The GitHub repository realtechsupport/c-plus-r contains a labelled image folder "bali-3" with 3 categories: aroid, cacao, passiflora. Examples follow, each with its label.

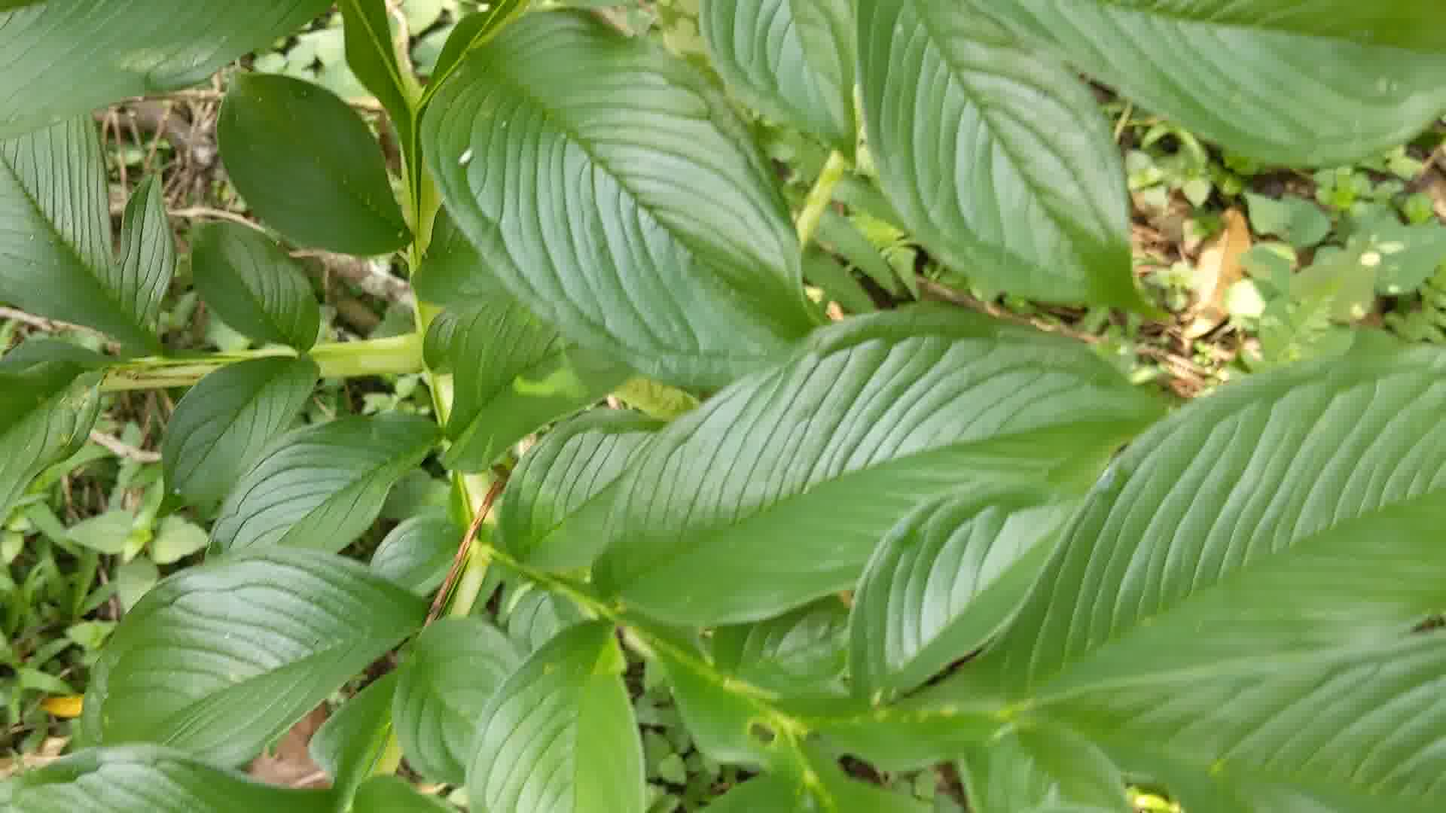
Label: aroid

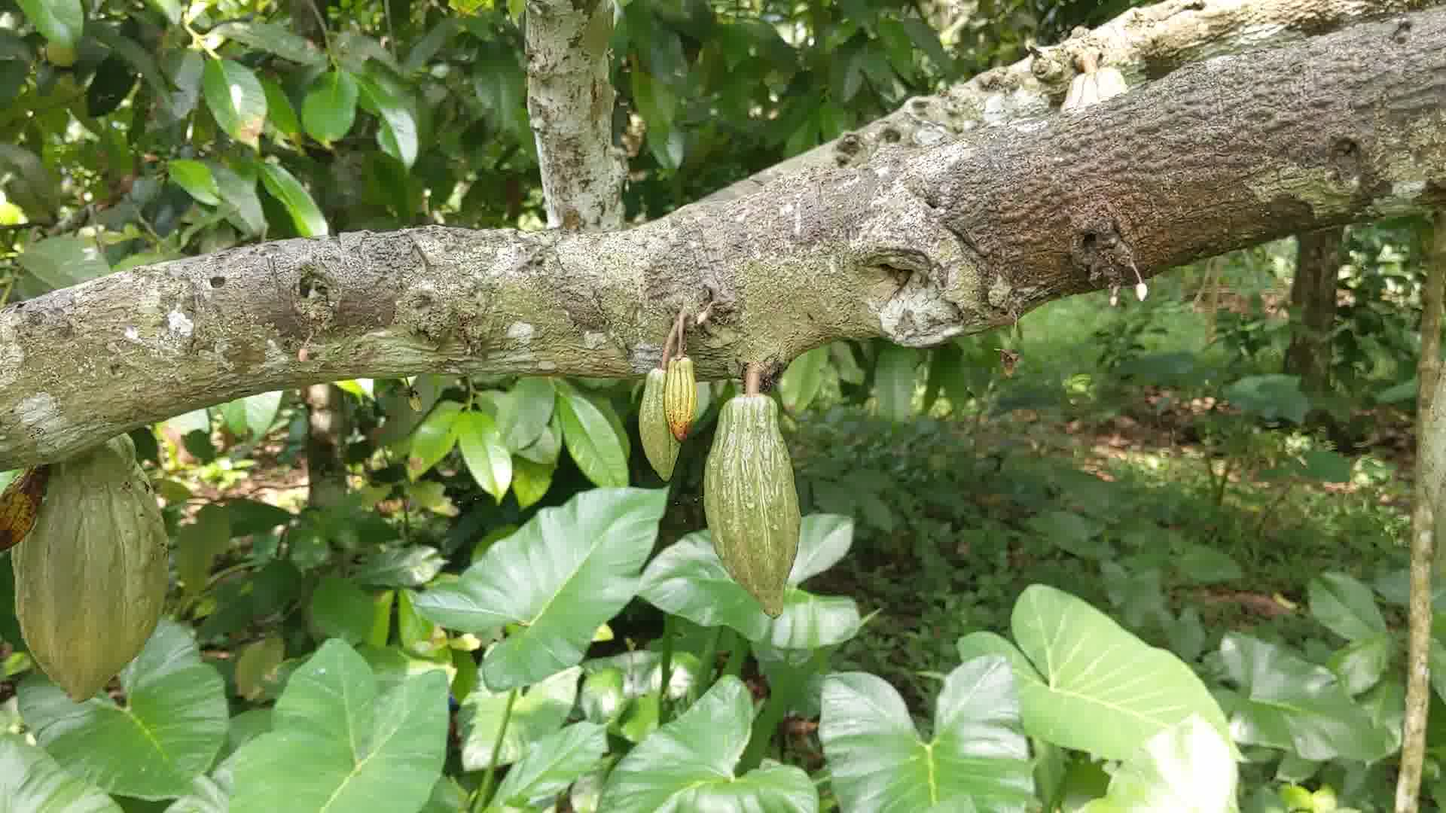
Label: cacao

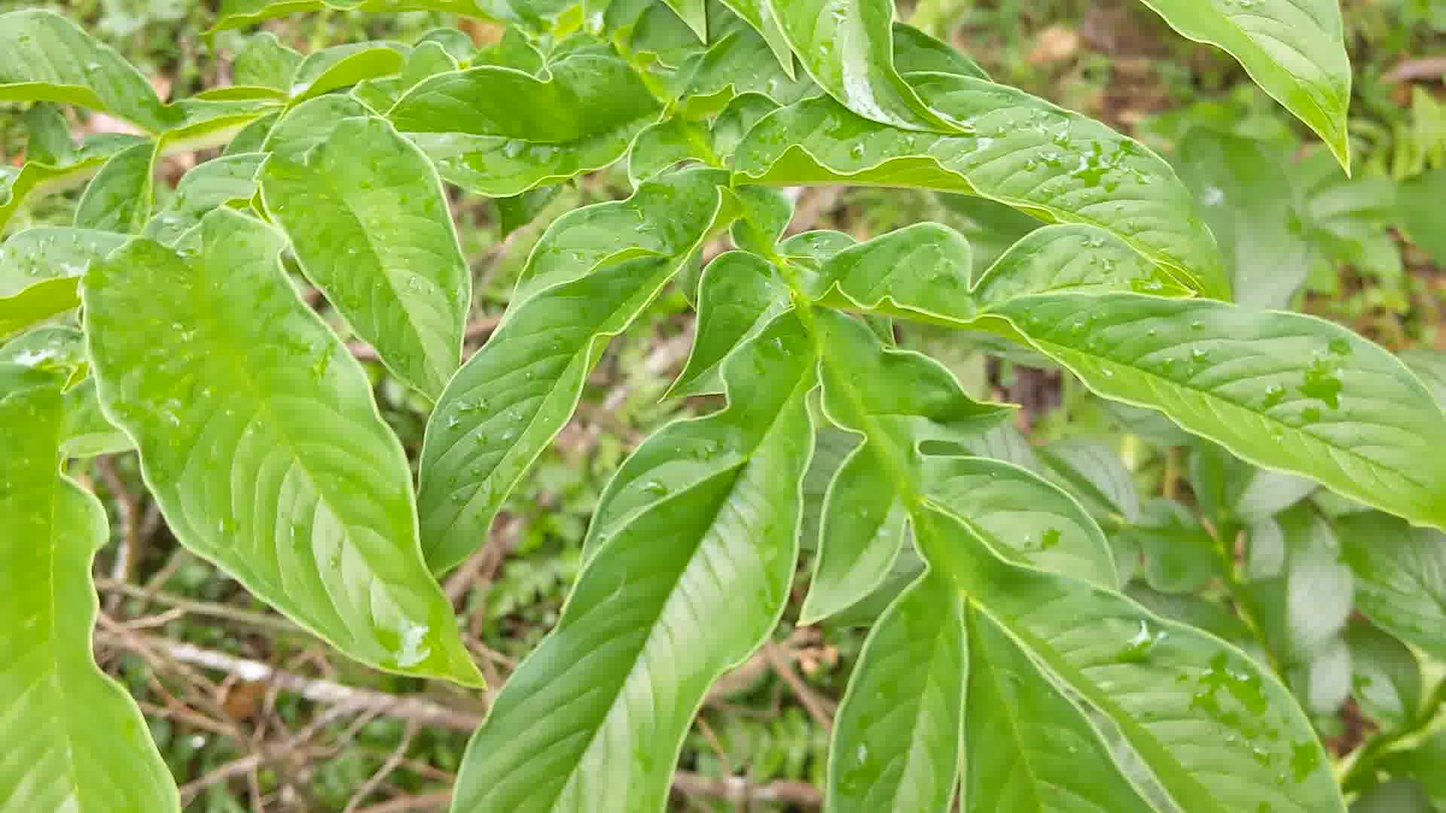
Label: aroid

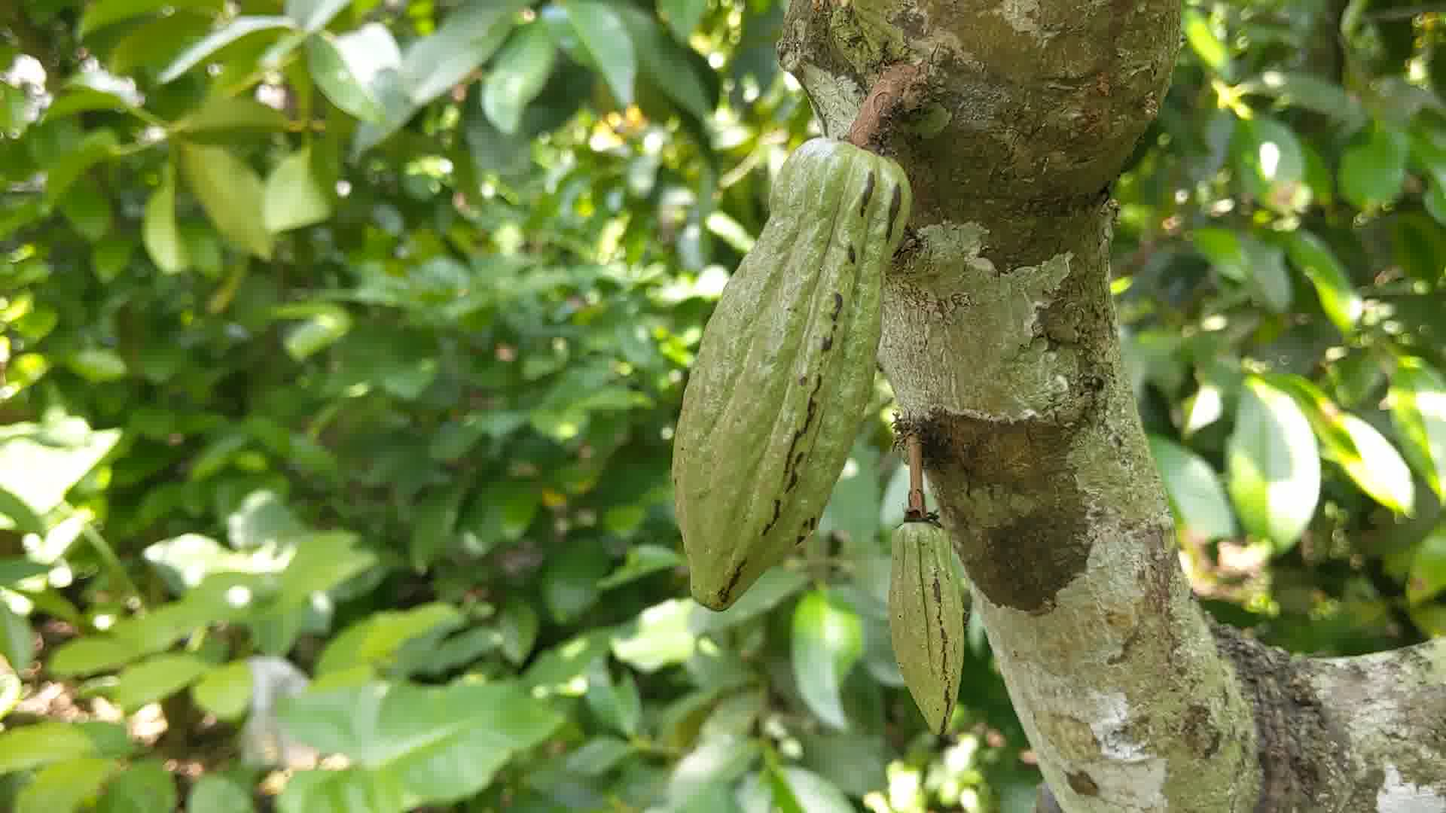
Label: cacao

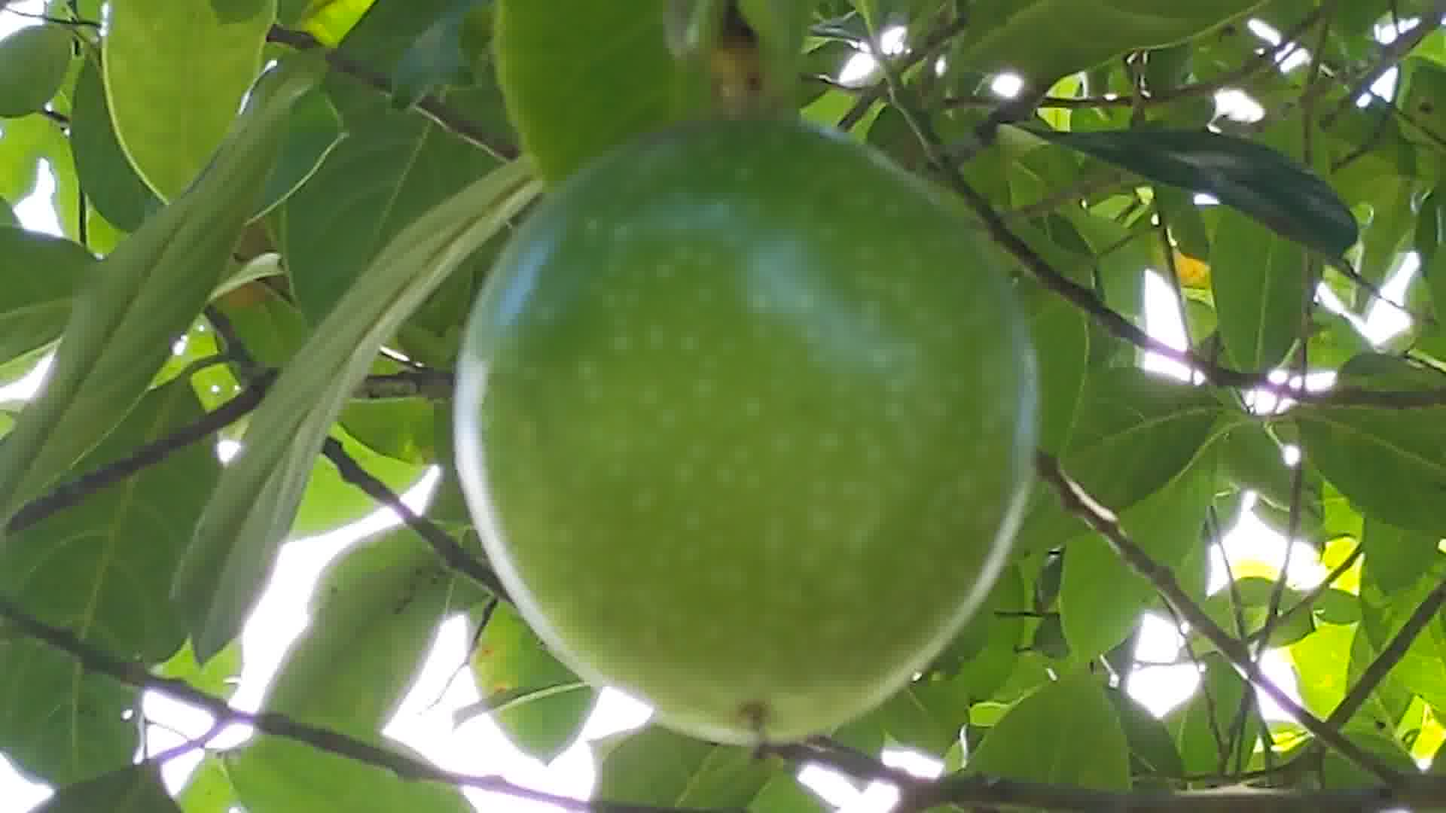
Label: passiflora

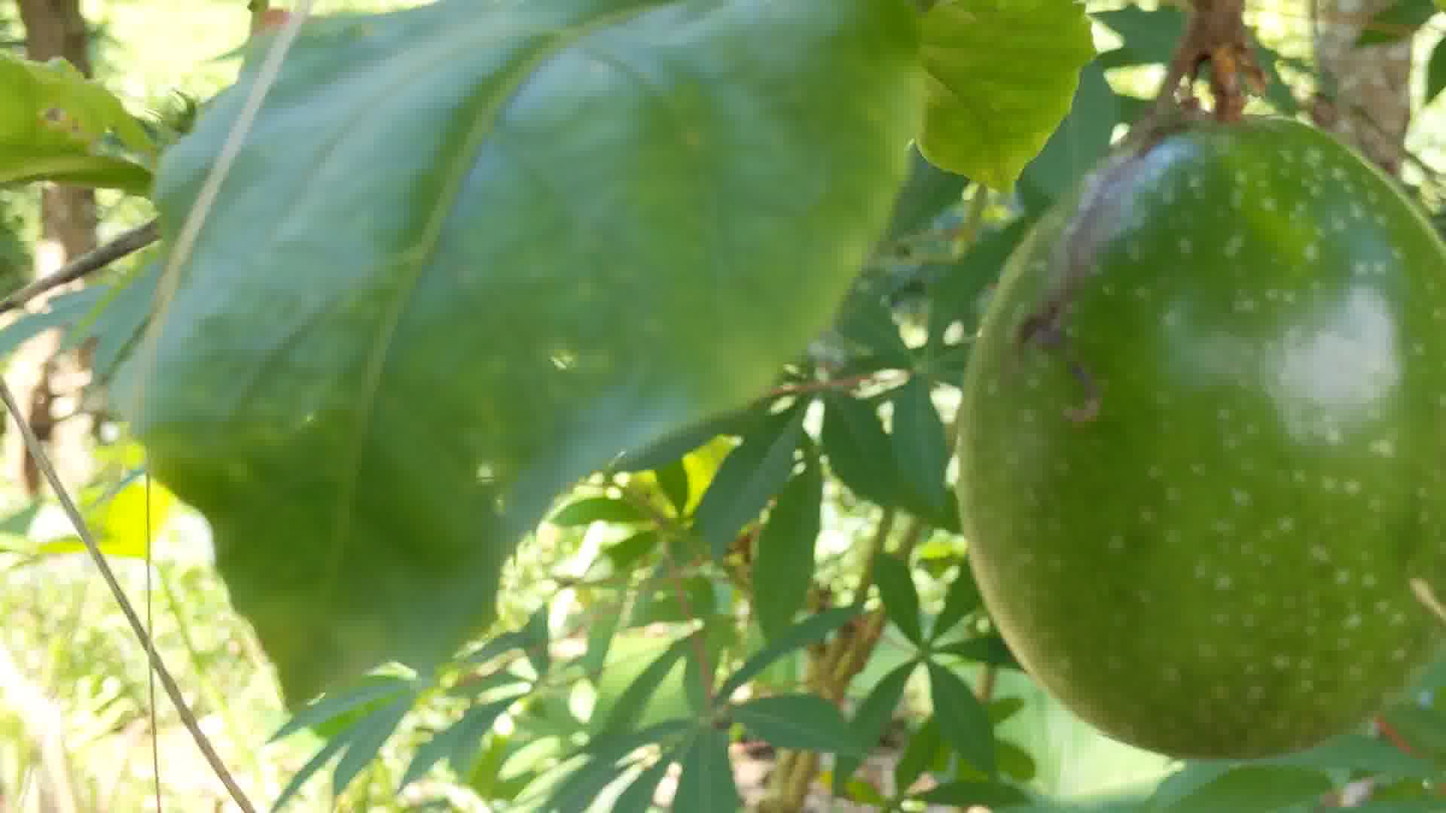
Label: passiflora
